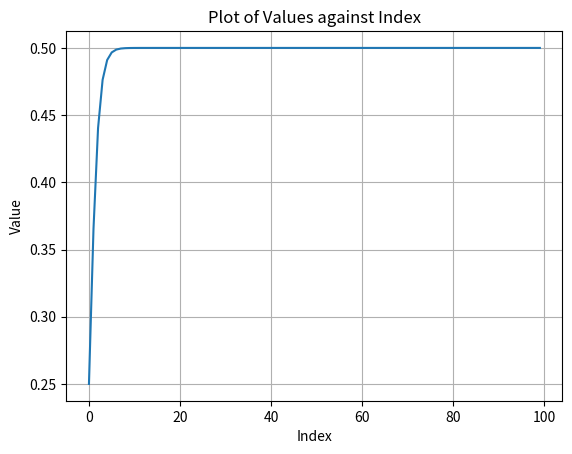

Recreate this plot in Python.
import math
import numpy as np
import matplotlib.pyplot as plt
def sigmoid(x):
    return 1 / (1 + math.exp(-x))

def scaled_sigmoid(x, a, b):
    sigmoid_output = sigmoid(x)
    scaled_output = (b - a) * sigmoid_output + a
    return scaled_output

val = []
x = 0.5

for i in range(100):
    val.append(x*sigmoid(i))

plt.plot(range(100), val)
plt.xlabel('Index')
plt.ylabel('Value')
plt.title('Plot of Values against Index')
plt.grid(True)
plt.show()